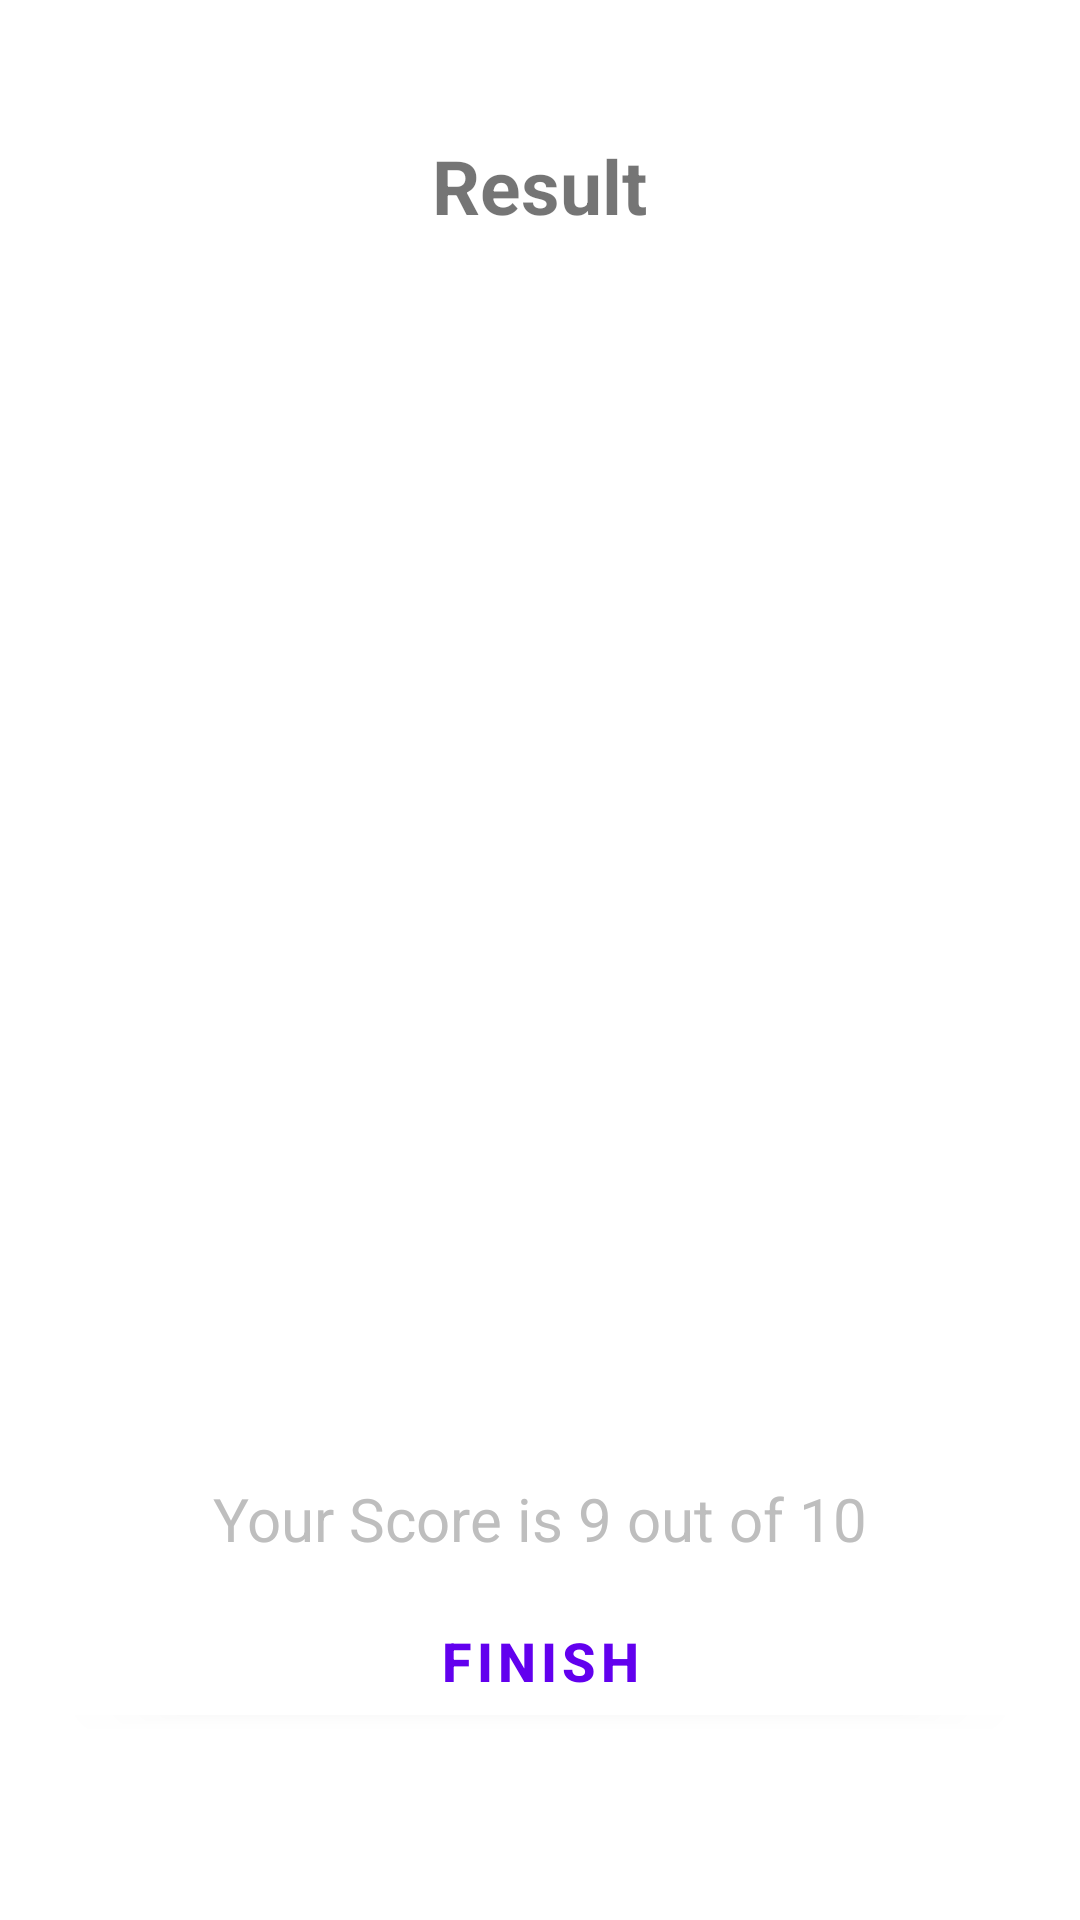

Android layout source for this screen:
<!-- AndroidManifest.xml: activity theme Theme.MyQuizApp.NoActionBar -->
<!-- res/layout/activity_result.xml -->
<?xml version="1.0" encoding="utf-8"?>
<LinearLayout xmlns:android="http://schemas.android.com/apk/res/android"
    xmlns:app="http://schemas.android.com/apk/res-auto"
    xmlns:tools="http://schemas.android.com/tools"
    android:layout_width="match_parent"
    android:layout_height="match_parent"
    android:background="@drawable/ic_bg"
    android:gravity="center_horizontal"
    android:orientation="vertical"
    android:padding="20dp"
    tools:context=".ResultActivity">


    <TextView
        android:id="@+id/tv_result"
        android:layout_width="wrap_content"
        android:layout_height="wrap_content"
        android:layout_marginTop="25dp"
        android:text="Result"
        android:textSize="25sp"
        android:textStyle="bold" />


    <ImageView
        android:id="@+id/iv_trophy"
        android:layout_width="200dp"
        android:layout_height="300dp"
        android:contentDescription="image"
        android:src="@drawable/ic_trophy" />

    <TextView
        android:id="@+id/tv_congratulations"
        android:layout_width="wrap_content"
        android:layout_height="wrap_content"
        android:layout_marginTop="16dp"
        android:text="Congratulations!"
        android:textColor="@color/white"
        android:textSize="25sp"
        android:textStyle="bold" />


    <TextView
        android:id="@+id/tv_name"
        android:layout_width="wrap_content"
        android:layout_height="wrap_content"
        android:layout_marginTop="25dp"
        android:text="Username"
        android:textColor="@color/white"
        android:textSize="22sp"
        android:textStyle="bold" />

    <TextView
        android:id="@+id/tv_score"
        android:layout_width="wrap_content"
        android:layout_height="wrap_content"
        android:layout_marginTop="10dp"
        android:text="Your Score is 9 out of 10"
        android:textColor="@android:color/secondary_text_dark"
        android:textSize="20sp" />

    <Button
        android:id="@+id/btn_finish"
        android:layout_width="match_parent"
        android:layout_height="wrap_content"
        android:layout_marginTop="10dp"
        android:backgroundTint="@color/white"
        android:text="FINISH"
        android:textColor="@color/design_default_color_primary"
        android:textSize="18sp"
        android:textStyle="bold"
        />

</LinearLayout>
<!-- resources referenced by this layout -->
<resources>
  <style name="Theme.MyQuizApp.NoActionBar">
          <item name="windowActionBar">false</item>
          <item name="windowNoTitle">true</item>
      </style>
  <!-- not gathered from this repository: default colours our renderer supplied (Android Studio template values) -->
  <color name="white">#FFFFFFFF</color>
</resources>
